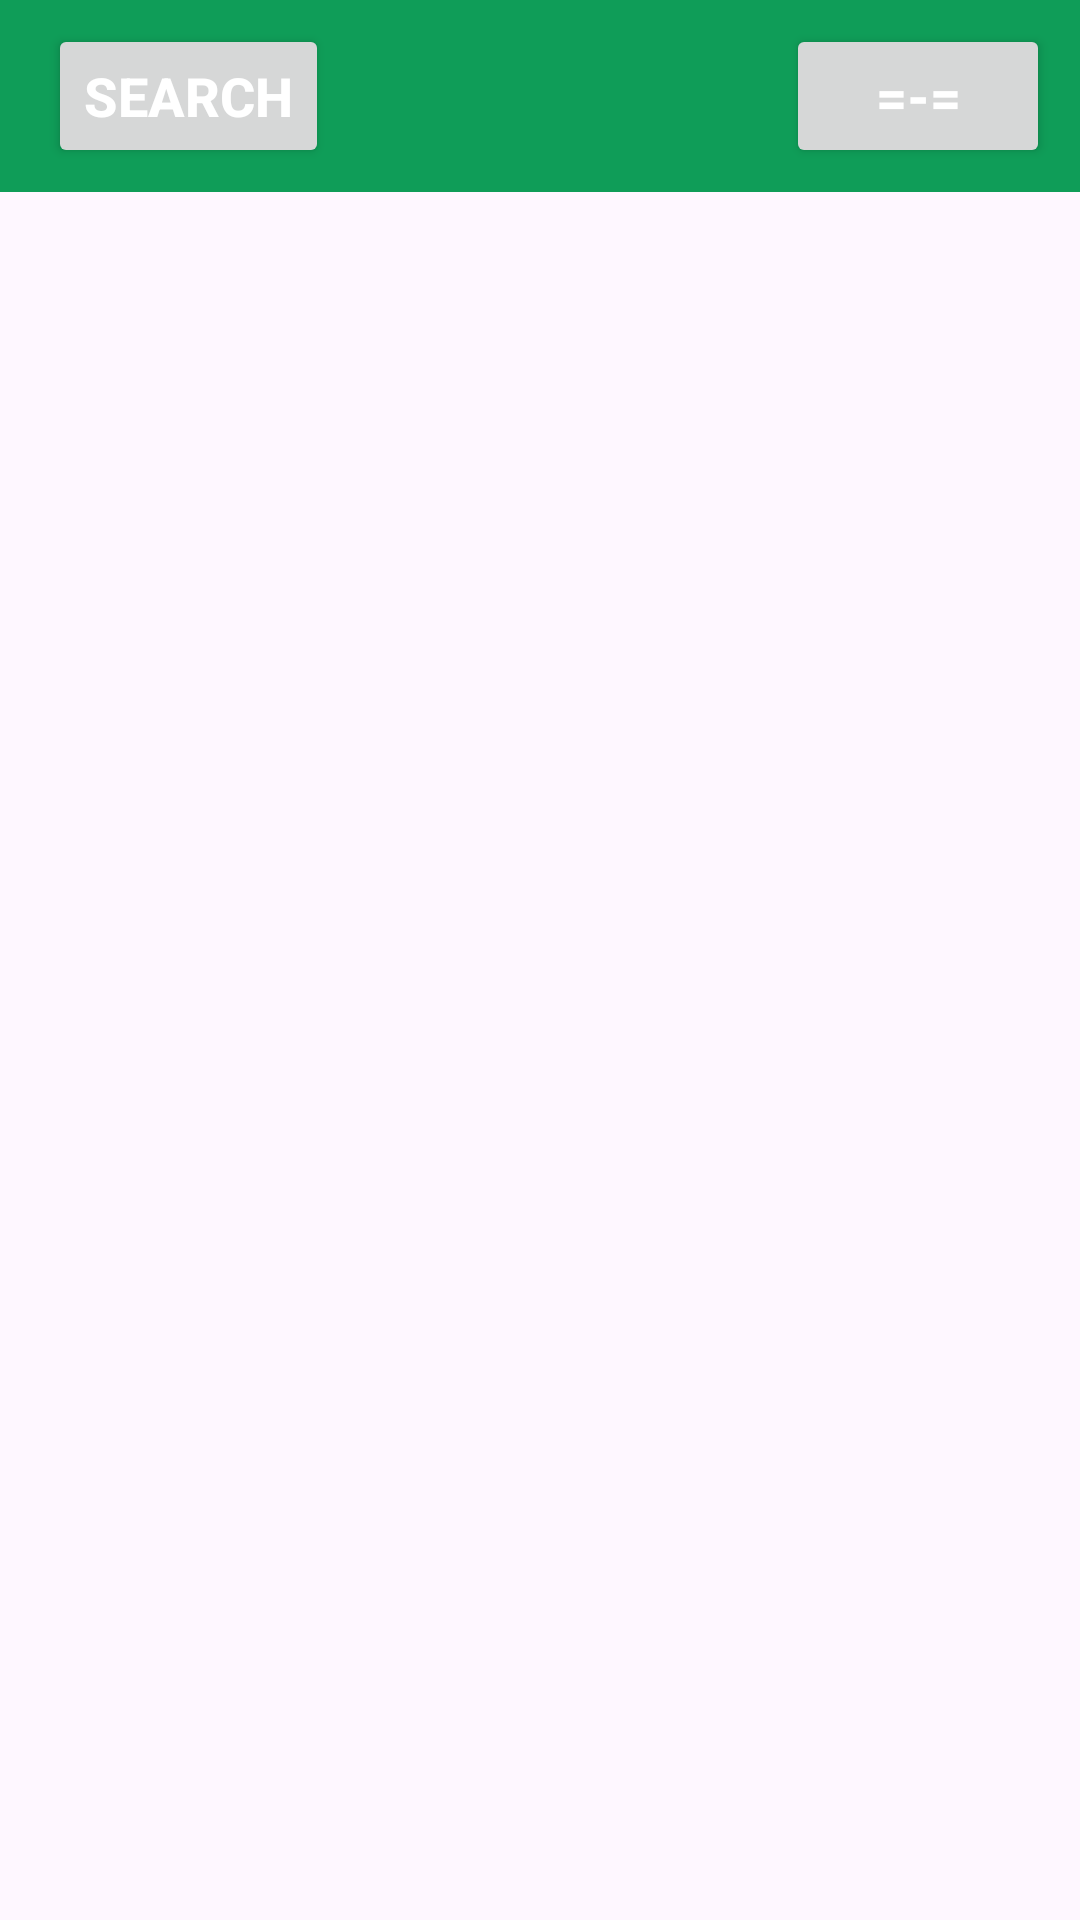

Reconstruct the res/layout file that produces this screen, plus the resources it refers to.
<!-- AndroidManifest.xml: application theme Theme.Diplom -->
<!-- res/layout/activity_com.xml -->
<?xml version="1.0" encoding="utf-8"?>
<androidx.constraintlayout.widget.ConstraintLayout
        xmlns:android="http://schemas.android.com/apk/res/android"
        xmlns:tools="http://schemas.android.com/tools"
        xmlns:app="http://schemas.android.com/apk/res-auto"
        android:layout_width="match_parent"
        android:layout_height="match_parent"
        tools:context=".ComActivity">
    <com.google.android.material.appbar.AppBarLayout
            android:id="@+id/appBarLayout"
            android:layout_width="0dp"
            android:layout_height="wrap_content"
            app:layout_constraintEnd_toEndOf="parent"
            app:layout_constraintStart_toStartOf="parent"
            app:layout_constraintTop_toTopOf="parent">

        <androidx.constraintlayout.widget.ConstraintLayout
                android:layout_width="match_parent"
                android:layout_height="match_parent">

            
            <androidx.appcompat.widget.Toolbar
                    android:id="@+id/toolbar"
                    android:layout_width="match_parent"
                    android:layout_height="wrap_content"
                    android:background="#0F9D58"
                    android:minHeight="?attr/actionBarSize"
                    android:theme="?attr/actionBarTheme"
                    app:layout_constraintEnd_toEndOf="parent"
                    app:layout_constraintStart_toStartOf="parent"
                    app:layout_constraintTop_toTopOf="parent"

                    app:titleTextColor="#ffff" />


            <Button
                    android:id="@+id/info"
                    android:layout_width="wrap_content"
                    android:layout_height="wrap_content"
                    android:layout_marginEnd="10dp"
                    android:text="=-="
                    android:textColor="#ffff"
                    android:textSize="18sp"
                    android:textStyle="bold"
                    app:layout_constraintBottom_toBottomOf="parent"
                    app:layout_constraintEnd_toEndOf="@+id/toolbar"
                    app:layout_constraintTop_toTopOf="parent"
            />
            <Button
                    android:id="@+id/search"
                    android:layout_width="wrap_content"
                    android:layout_height="48dp"
                    android:text="search"
                    android:textColor="#ffff"
                    android:textSize="18sp"
                    android:textStyle="bold"
                    app:layout_constraintBottom_toBottomOf="parent"
                    app:layout_constraintStart_toStartOf="@+id/toolbar"
                    app:layout_constraintTop_toTopOf="parent"
                    android:layout_marginStart="16dp"/>



        </androidx.constraintlayout.widget.ConstraintLayout>

    </com.google.android.material.appbar.AppBarLayout>

</androidx.constraintlayout.widget.ConstraintLayout>
<!-- resources referenced by this layout -->
<resources>
  <style name="Theme.Diplom" parent="Base.Theme.Diplom" />
  <style name="Base.Theme.Diplom" parent="Theme.Material3.DayNight.NoActionBar">
          
          
      </style>
</resources>
